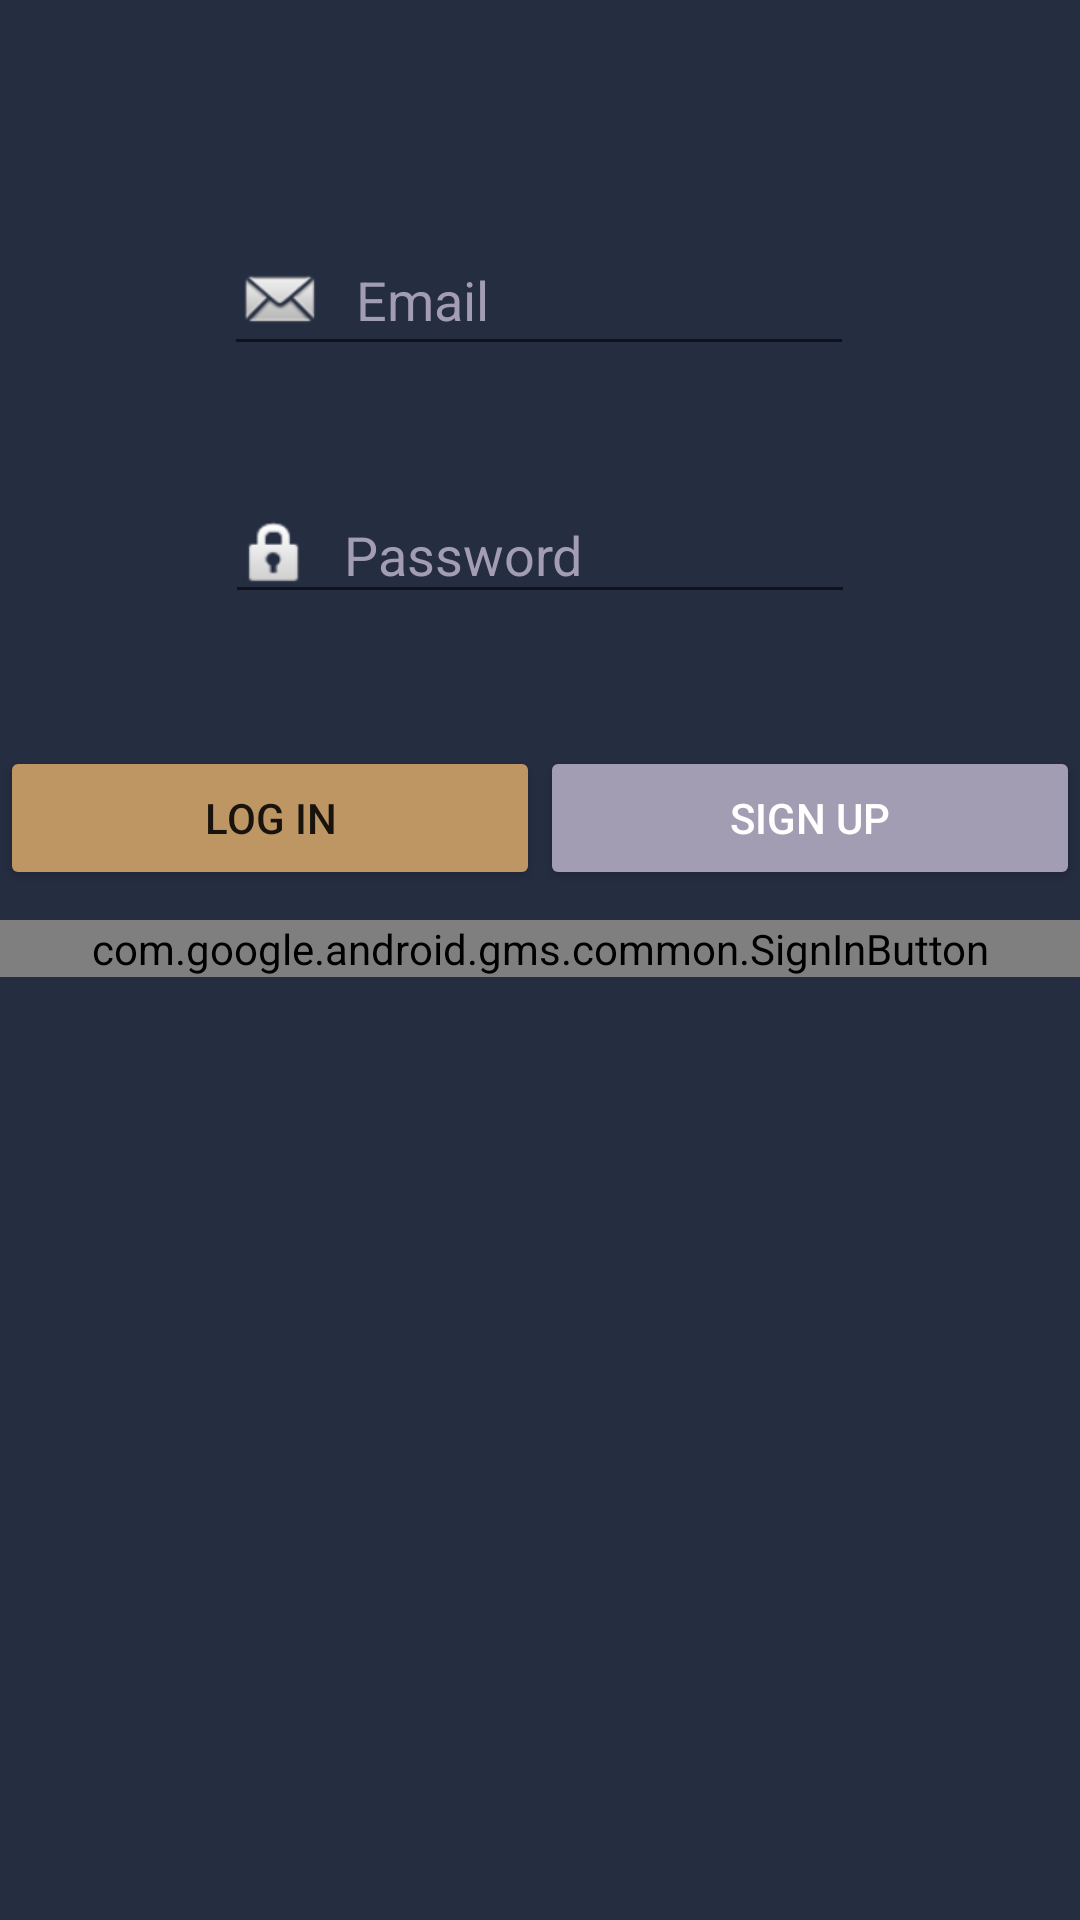

The Android layout XML behind this screen, and the referenced resources:
<!-- AndroidManifest.xml: application theme Theme.WePark -->
<!-- res/layout/fragment_login.xml -->
<?xml version="1.0" encoding="utf-8"?>
<androidx.constraintlayout.widget.ConstraintLayout xmlns:android="http://schemas.android.com/apk/res/android"
    xmlns:app="http://schemas.android.com/apk/res-auto"
    xmlns:tools="http://schemas.android.com/tools"
    android:layout_width="match_parent"
    android:layout_height="match_parent"
    android:background="@color/primary"
    tools:context="fragments.loginFragments.LoginFragment">

    <EditText
        android:id="@+id/editTextLoginEmailAddress"
        android:layout_width="wrap_content"
        android:layout_height="wrap_content"
        android:layout_marginTop="75dp"
        android:drawableLeft="@android:drawable/sym_action_email"
        android:drawablePadding="10dp"
        android:ems="10"
        android:hint="Email"
        android:inputType="textEmailAddress"
        android:textColor="@color/background"
        android:textColorHint="@color/background"
        app:layout_constraintEnd_toEndOf="parent"
        app:layout_constraintHorizontal_bias="0.497"
        app:layout_constraintStart_toStartOf="parent"
        app:layout_constraintTop_toTopOf="parent" />

    <EditText
        android:id="@+id/editTextLoginPassword"
        android:layout_width="wrap_content"
        android:layout_height="wrap_content"
        android:layout_marginTop="40dp"
        android:drawableLeft="@android:drawable/ic_lock_idle_lock"
        android:drawablePadding="10dp"
        android:ems="10"
        android:hint="Password"
        android:inputType="textPassword"
        android:pointerIcon="arrow"
        android:textColor="@color/background"
        android:textColorHint="@color/background"
        app:layout_constraintEnd_toEndOf="parent"
        app:layout_constraintStart_toStartOf="parent"
        app:layout_constraintTop_toBottomOf="@+id/editTextLoginEmailAddress" />

    <LinearLayout
        android:id="@+id/linearLayout4"
        android:layout_width="match_parent"
        android:layout_height="wrap_content"
        android:layout_marginTop="44dp"
        app:layout_constraintTop_toBottomOf="@+id/editTextLoginPassword">

        <Button
            android:id="@+id/loginBtn"
            android:layout_width="wrap_content"
            android:layout_height="wrap_content"
            android:layout_weight="0.5"
            android:backgroundTint="@color/secondary"
            android:text="Log in" />

        <Button
            android:id="@+id/signupBtn"
            android:layout_width="wrap_content"
            android:layout_height="wrap_content"
            android:layout_weight="0.5"
            android:backgroundTint="@color/background"
            android:text="Sign up"
            android:textColor="@color/white" />
    </LinearLayout>

    <com.google.android.gms.common.SignInButton
        android:id="@+id/googleSignIn"
        android:layout_width="match_parent"
        android:layout_height="wrap_content"
        android:layout_marginTop="10dp"
        app:layout_constraintEnd_toEndOf="parent"
        app:layout_constraintStart_toStartOf="parent"
        app:layout_constraintTop_toBottomOf="@+id/linearLayout4"
        tools:ignore="MissingClass" />

</androidx.constraintlayout.widget.ConstraintLayout>
<!-- resources referenced by this layout -->
<resources>
  <color name="background">#a39db3</color>
  <color name="primary">#252d41</color>
  <color name="secondary">#bd9664</color>
  <color name="white">#FFFFFF</color>
  <style name="Theme.WePark" parent="Theme.MaterialComponents.DayNight.NoActionBar.Bridge">
          
          
          <item name="android:statusBarColor">?attr/colorPrimaryVariant</item>
          
      </style>
</resources>
